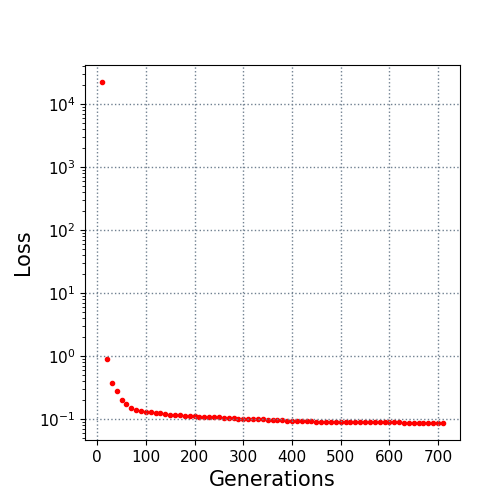

Data behind this chart, as committed beside it:
10.0, 22394.931929
20.0, 0.8937
30.0, 0.3762
40.0, 0.2781
50.0, 0.2041
60.0, 0.1725
70.0, 0.1514
80.0, 0.1416
90.0, 0.1342
100.0, 0.1315
110.0, 0.1281
120.0, 0.1242
130.0, 0.1236
140.0, 0.1218
150.0, 0.1181
160.0, 0.1159
170.0, 0.1156
180.0, 0.1134
190.0, 0.1126
200.0, 0.1107
210.0, 0.1094
220.0, 0.1086
230.0, 0.1079
240.0, 0.1068
250.0, 0.1061
260.0, 0.1048
270.0, 0.1039
280.0, 0.1037
290.0, 0.1018
300.0, 0.1015
310.0, 0.1015
320.0, 0.1007
330.0, 0.1001
340.0, 0.09912
350.0, 0.09762
360.0, 0.09673
370.0, 0.09632
380.0, 0.09532
390.0, 0.09481
400.0, 0.09481
410.0, 0.09381
420.0, 0.09295
430.0, 0.09194
440.0, 0.09163
450.0, 0.09075
460.0, 0.09039
470.0, 0.09039
480.0, 0.09027
490.0, 0.08976
500.0, 0.08961
510.0, 0.08959
520.0, 0.08959
530.0, 0.08943
540.0, 0.08926
550.0, 0.08913
560.0, 0.08905
570.0, 0.08904
580.0, 0.089
590.0, 0.08878
600.0, 0.08855
610.0, 0.08847
... 10 more rows
